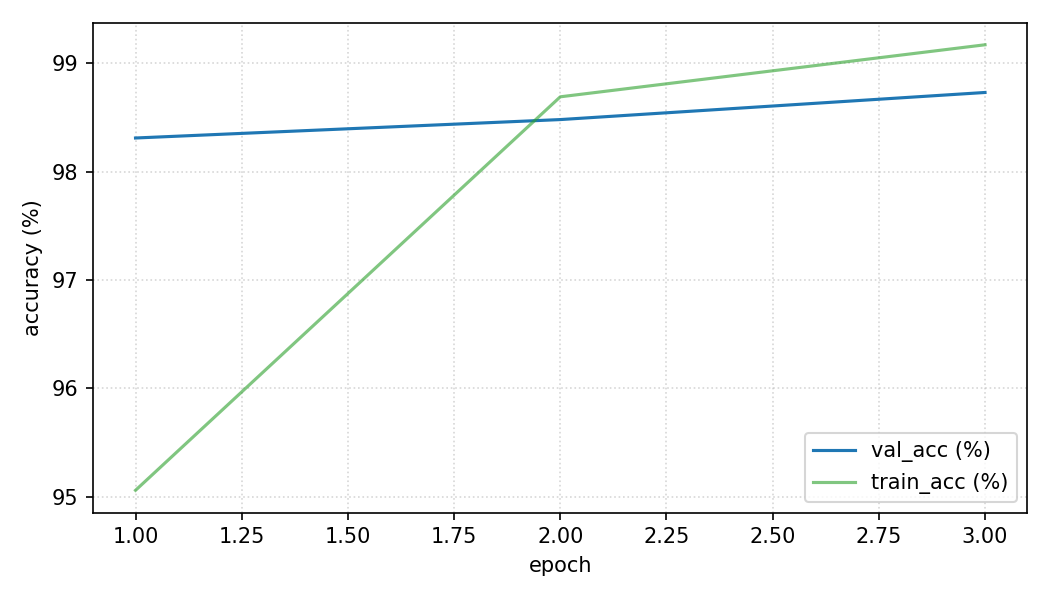

The table this chart was drawn from, first rows:
epoch, train_loss, train_acc, val_loss, val_acc, epoch_time_sec, total_time_sec
1, 0.1991, 95.06, 0.05121, 98.31, 49.99, 49.99
2, 0.04173, 98.69, 0.04682, 98.48, 50.41, 100.4
3, 0.02611, 99.17, 0.03673, 98.73, 51.42, 151.8
